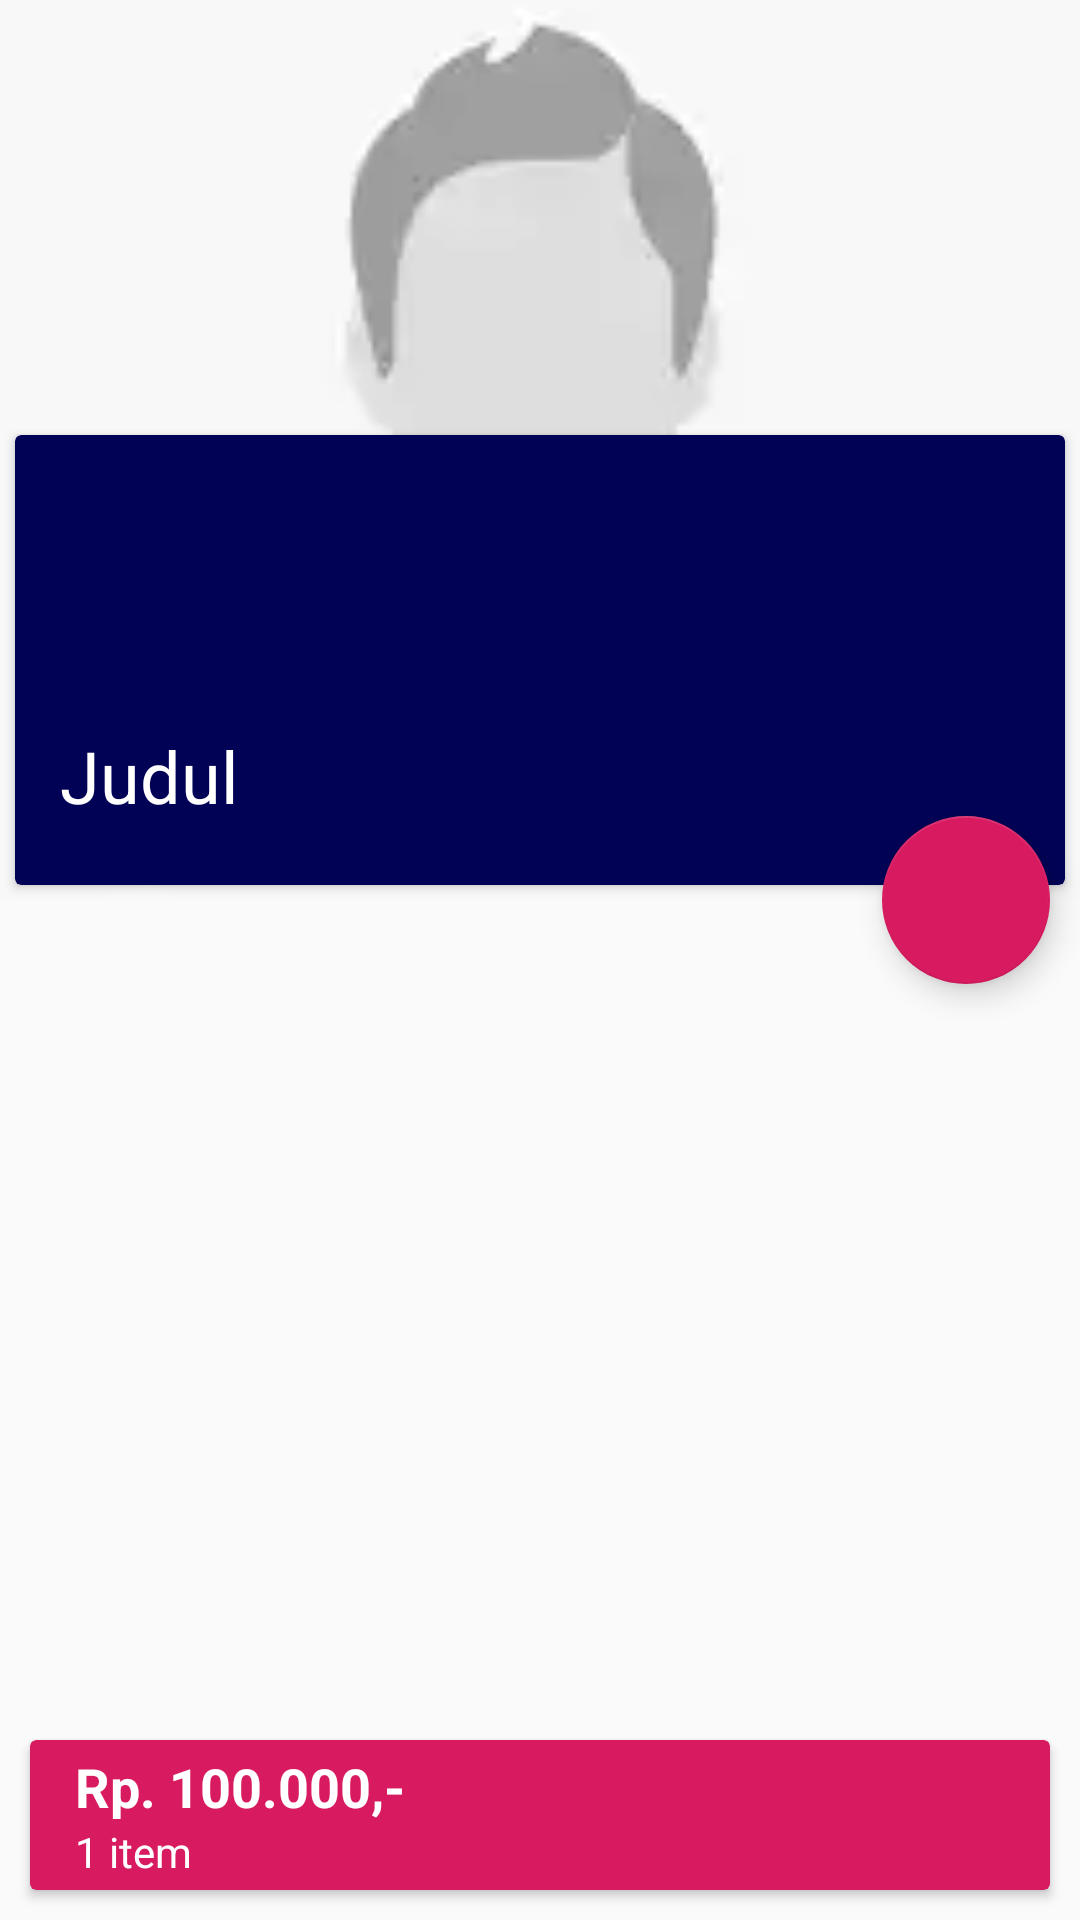

Produce the Android XML layout that renders to this screen, including the resource entries it uses.
<!-- AndroidManifest.xml: application theme AppTheme -->
<!-- res/layout/activity_shop_catalog.xml -->
<?xml version="1.0" encoding="utf-8"?>
<androidx.coordinatorlayout.widget.CoordinatorLayout
        android:id="@+id/parent_layout"
        xmlns:android="http://schemas.android.com/apk/res/android"
        xmlns:app="http://schemas.android.com/apk/res-auto"
        xmlns:tools="http://schemas.android.com/tools"
        android:layout_width="match_parent"
        android:layout_height="match_parent"
        tools:context="com.caltyfarm.caltyfarm.ui.ShopCatalogActivity">

    <com.google.android.material.appbar.AppBarLayout
            android:id="@+id/appBar"
            android:layout_width="match_parent"
            android:layout_height="300dp"
            android:theme="@style/ThemeOverlay.AppCompat.Dark.ActionBar"
            android:fitsSystemWindows="true">

        <com.google.android.material.appbar.CollapsingToolbarLayout
                android:id="@+id/collapsingToolbar"
                android:layout_width="match_parent"
                android:layout_height="match_parent"
                app:layout_scrollFlags="scroll|exitUntilCollapsed"
                android:fitsSystemWindows="true"
                app:contentScrim="?attr/colorPrimary"
                app:expandedTitleMarginStart="20dp"
                app:expandedTitleMarginEnd="20dp"
                app:expandedTitleTextAppearance="@style/TextAppearance.AppCompat.Headline"
                app:title="Judul">
            <androidx.constraintlayout.widget.ConstraintLayout
                    android:layout_width="match_parent"
                    android:layout_height="match_parent"
                    android:fitsSystemWindows="true"
                    app:layout_collapseMode="parallax">
                <ImageView
                        android:id="@+id/toolbarImage"
                        android:layout_width="match_parent"
                        android:layout_height="match_parent"
                        android:scaleType="centerCrop"
                        android:fitsSystemWindows="true"
                        android:src="@drawable/images"
                        app:layout_collapseMode="parallax" />

                <androidx.cardview.widget.CardView
                        android:layout_width="match_parent"
                        android:layout_height="150dp"
                        app:cardBackgroundColor="@color/colorPrimaryDark"
                        android:layout_margin="5dp"
                        android:fitsSystemWindows="true"
                        app:layout_constraintBottom_toBottomOf="parent">
                    <LinearLayout
                            android:layout_width="match_parent"
                            android:layout_height="match_parent"
                            android:orientation="vertical">

                    </LinearLayout>
                </androidx.cardview.widget.CardView>
            </androidx.constraintlayout.widget.ConstraintLayout>

            <androidx.appcompat.widget.Toolbar
                    android:id="@+id/toolbar"
                    android:layout_width="match_parent"
                    android:layout_height="?attr/actionBarSize"
                    app:popupTheme="@style/ThemeOverlay.AppCompat.Light"
                    app:layout_collapseMode="pin" />
        </com.google.android.material.appbar.CollapsingToolbarLayout>
    </com.google.android.material.appbar.AppBarLayout>

    <androidx.recyclerview.widget.RecyclerView
            android:id="@+id/rv_shop_item"
            android:layout_width="match_parent"
            android:layout_height="match_parent"
            app:layout_behavior="@string/appbar_scrolling_view_behavior"/>
    <com.google.android.material.floatingactionbutton.FloatingActionButton
            android:layout_height="wrap_content"
            android:layout_width="wrap_content"
            android:layout_margin="10dp"
            android:src="@drawable/ic_map_black_24dp"
            android:tint="@color/white"
            app:layout_anchor="@id/appBar"
            app:layout_anchorGravity="bottom|end" />

    <androidx.cardview.widget.CardView
            android:layout_width="match_parent"
            android:layout_height="50dp"
            android:layout_margin="10dp"
            app:layout_anchor="@id/rv_shop_item"
            app:layout_anchorGravity="bottom"
            app:cardBackgroundColor="@color/colorAccent"
            >
        <LinearLayout
                android:id="@+id/layout_shop_order"
                android:layout_width="match_parent"
                android:layout_height="match_parent"
                android:orientation="horizontal">
            <LinearLayout
                    android:layout_width="0dp"
                    android:layout_weight="6"
                    android:layout_height="match_parent"
                    android:gravity="center_vertical"
                    android:layout_marginStart="15dp"
                    android:orientation="vertical">
                <TextView
                        android:id="@+id/totalPrice"
                        android:layout_width="wrap_content"
                        android:layout_height="wrap_content"
                        android:text="Rp. 100.000,-"
                        android:textSize="18sp"
                        android:textStyle="bold"
                        android:textColor="@color/white"/>
                <TextView
                        android:id="@+id/itemCount"
                        android:layout_width="wrap_content"
                        android:layout_height="wrap_content"
                        android:text="1 item"
                        android:textSize="14sp"
                        android:textColor="@color/white"/>
            </LinearLayout>
            <ImageView
                    android:layout_width="0dp"
                    android:layout_weight="1"
                    android:layout_height="wrap_content"
                    android:layout_gravity="center_vertical"
                    android:tint="@color/white"
                    android:src="@drawable/ic_keyboard_arrow_right_black_24dp"
                    />
        </LinearLayout>
    </androidx.cardview.widget.CardView>
</androidx.coordinatorlayout.widget.CoordinatorLayout>
<!-- resources referenced by this layout -->
<resources>
  <color name="colorAccent">#D81B60</color>
  <color name="colorPrimaryDark">#010256</color>
  <color name="white">#FFFFFF</color>
  <!-- drawable images: webp bitmap (drawable, 662 bytes) -->
  <style name="AppTheme" parent="Theme.AppCompat.Light.NoActionBar">
          
          <item name="colorPrimary">@color/colorPrimary</item>
          <item name="colorPrimaryDark">@color/colorPrimaryDark</item>
          <item name="colorAccent">@color/colorAccent</item>
      </style>
  <color name="colorPrimary">#111366</color>
</resources>
